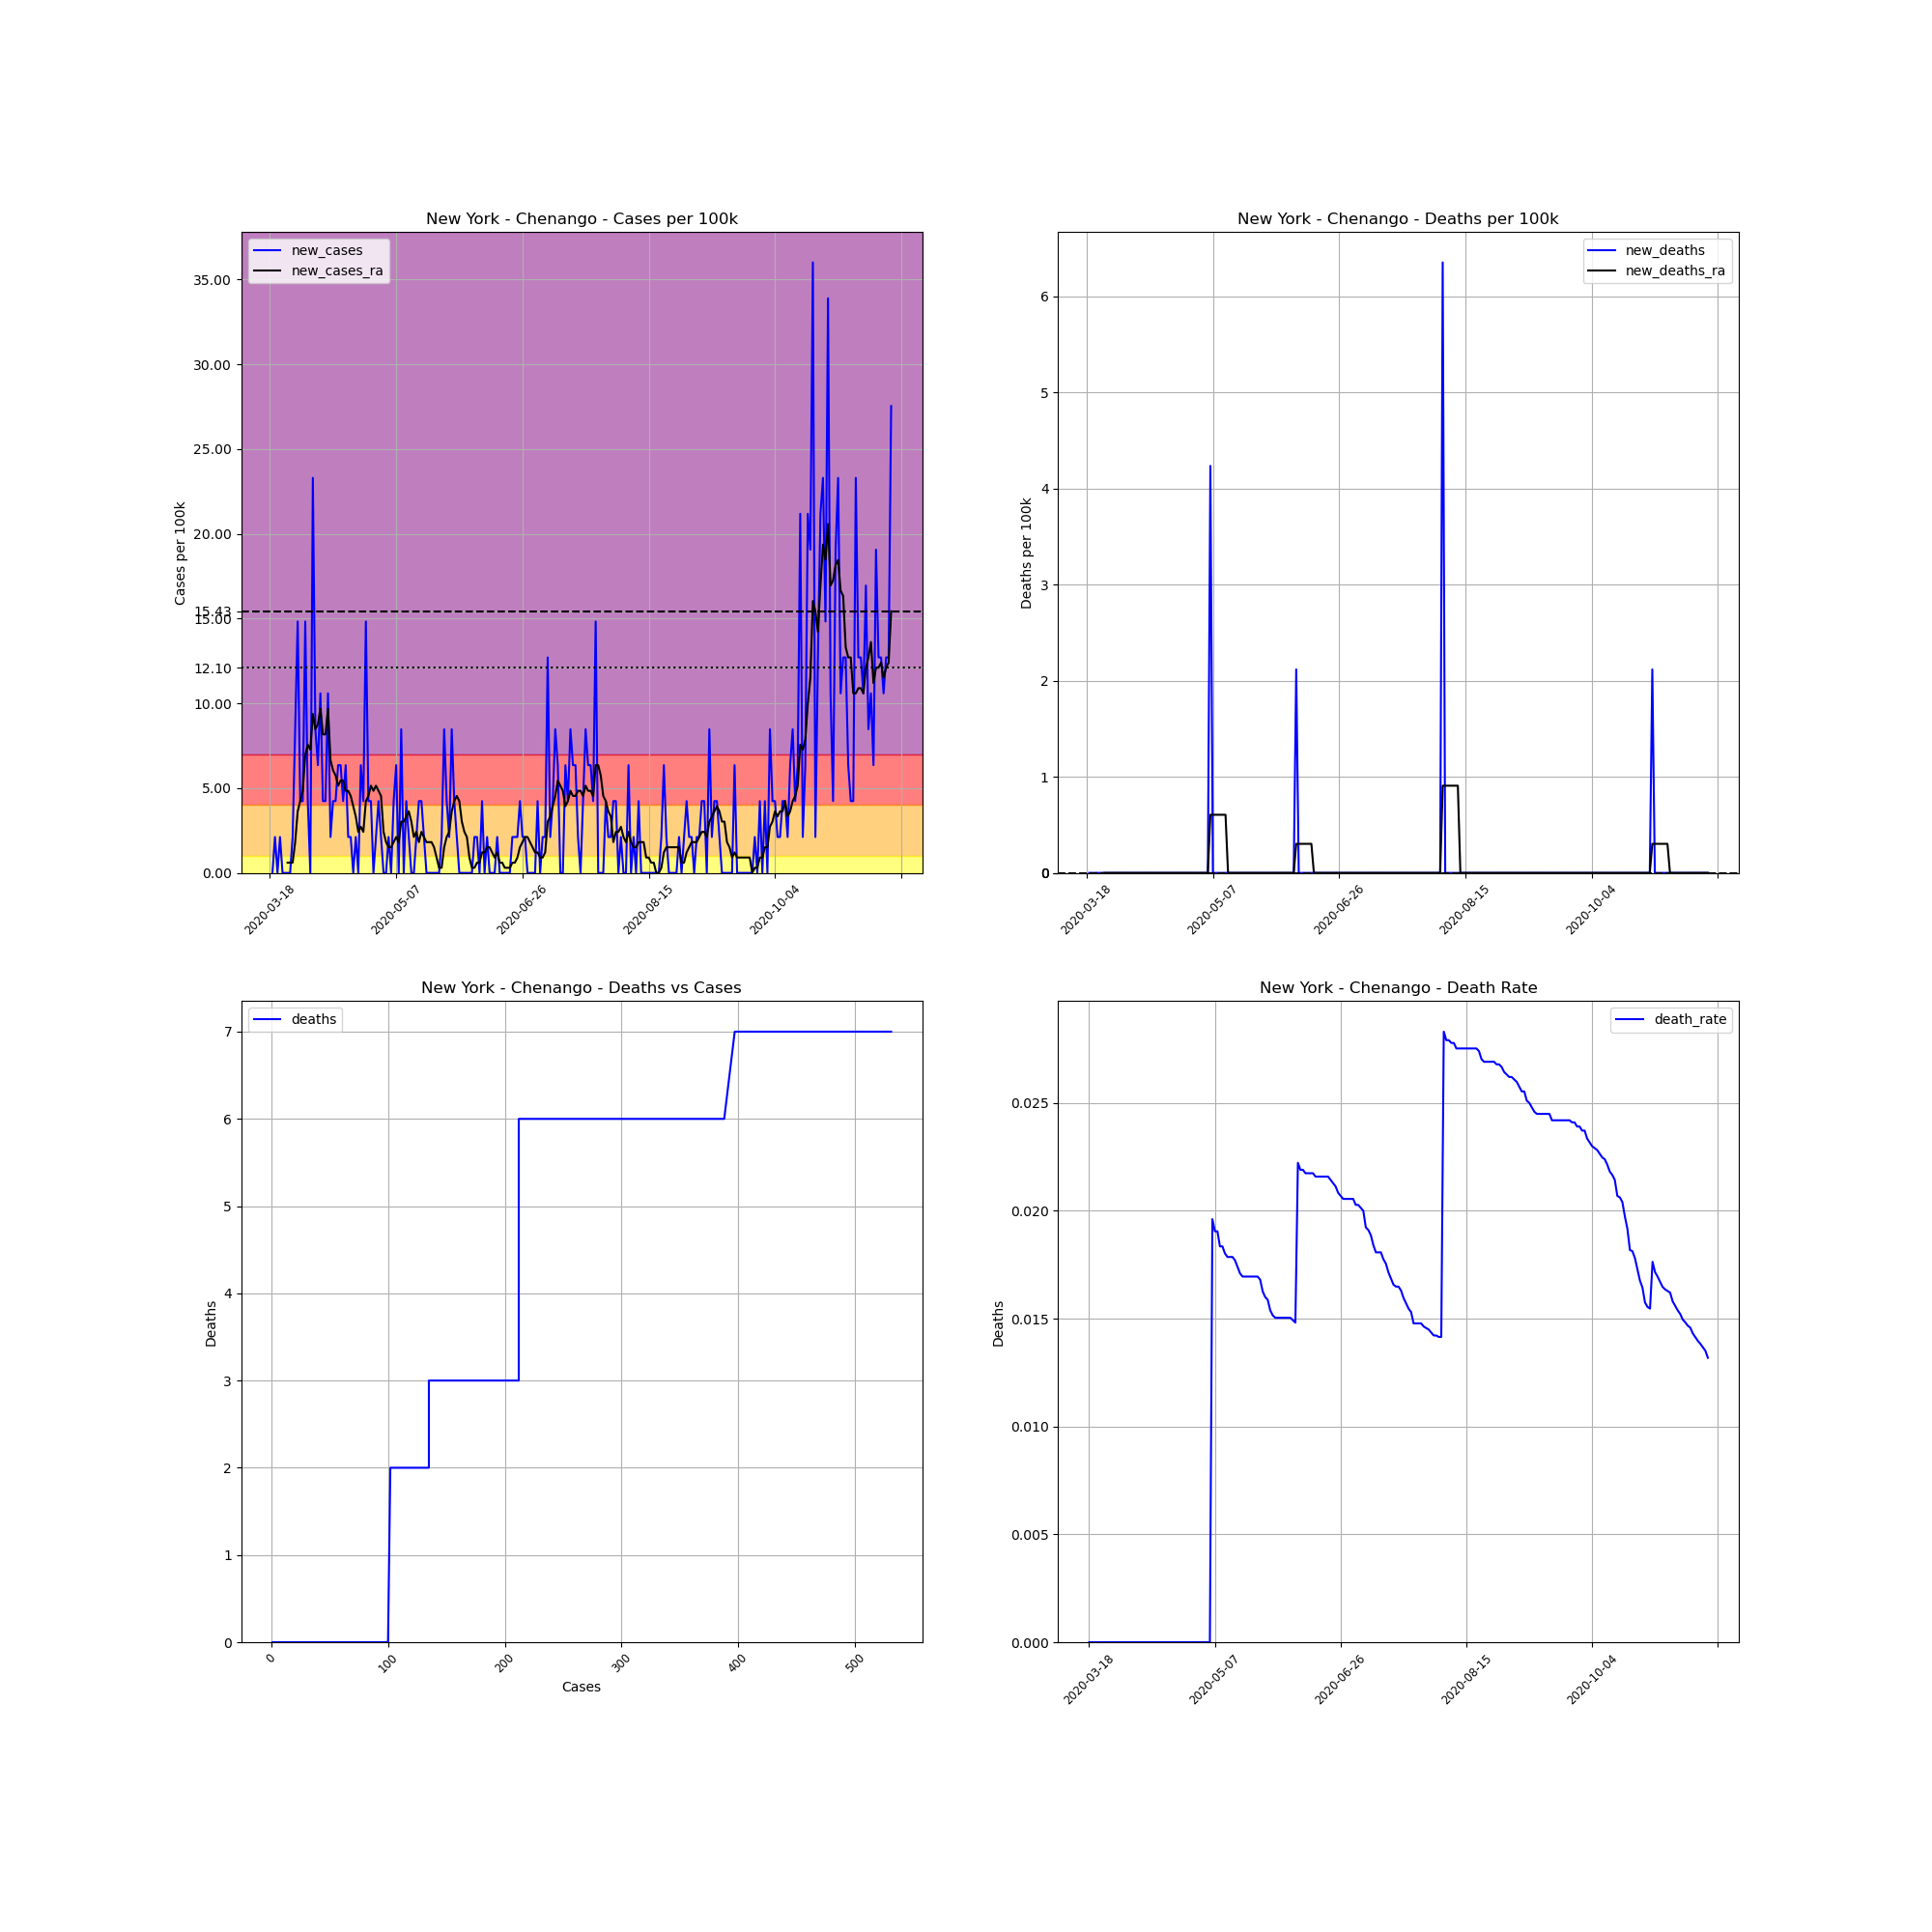

Source data for this figure (header and first rows):
, date, county, state, fips, cases, deaths, COUNTY, STNAME, CTYNAME, POPESTIMATE2019, cases_per_100k, deaths_per_100k, death_rate, new_cases, new_deaths, new_cases_ra, new_deaths_ra
148440, 2020-03-18, Chenango, New York, 36017, 1, 0, 17, New York, Chenango, 47207, 2.118, 0.0, 0.0, , , , 
148441, 2020-03-19, Chenango, New York, 36017, 1, 0, 17, New York, Chenango, 47207, 2.118, 0.0, 0.0, 0.0, 0.0, , 
148442, 2020-03-20, Chenango, New York, 36017, 2, 0, 17, New York, Chenango, 47207, 4.237, 0.0, 0.0, 2.118, 0.0, , 
148443, 2020-03-21, Chenango, New York, 36017, 2, 0, 17, New York, Chenango, 47207, 4.237, 0.0, 0.0, 0.0, 0.0, , 
148444, 2020-03-22, Chenango, New York, 36017, 3, 0, 17, New York, Chenango, 47207, 6.355, 0.0, 0.0, 2.118, 0.0, , 
148445, 2020-03-23, Chenango, New York, 36017, 3, 0, 17, New York, Chenango, 47207, 6.355, 0.0, 0.0, 0.0, 0.0, , 
148446, 2020-03-24, Chenango, New York, 36017, 3, 0, 17, New York, Chenango, 47207, 6.355, 0.0, 0.0, 0.0, 0.0, , 
148447, 2020-03-25, Chenango, New York, 36017, 3, 0, 17, New York, Chenango, 47207, 6.355, 0.0, 0.0, 0.0, 0.0, 0.6052, 0.0
148448, 2020-03-26, Chenango, New York, 36017, 3, 0, 17, New York, Chenango, 47207, 6.355, 0.0, 0.0, 0.0, 0.0, 0.6052, 0.0
148449, 2020-03-27, Chenango, New York, 36017, 4, 0, 17, New York, Chenango, 47207, 8.473, 0.0, 0.0, 2.118, 0.0, 0.6052, 0.0
148450, 2020-03-28, Chenango, New York, 36017, 8, 0, 17, New York, Chenango, 47207, 16.95, 0.0, 0.0, 8.473, 0.0, 1.816, 0.0
148451, 2020-03-29, Chenango, New York, 36017, 15, 0, 17, New York, Chenango, 47207, 31.77, 0.0, 0.0, 14.83, 0.0, 3.631, 0.0
148452, 2020-03-30, Chenango, New York, 36017, 17, 0, 17, New York, Chenango, 47207, 36.01, 0.0, 0.0, 4.237, 0.0, 4.237, 0.0
148453, 2020-03-31, Chenango, New York, 36017, 19, 0, 17, New York, Chenango, 47207, 40.25, 0.0, 0.0, 4.237, 0.0, 4.842, 0.0
148454, 2020-04-01, Chenango, New York, 36017, 26, 0, 17, New York, Chenango, 47207, 55.08, 0.0, 0.0, 14.83, 0.0, 6.96, 0.0
148455, 2020-04-02, Chenango, New York, 36017, 28, 0, 17, New York, Chenango, 47207, 59.31, 0.0, 0.0, 4.237, 0.0, 7.565, 0.0
148456, 2020-04-03, Chenango, New York, 36017, 28, 0, 17, New York, Chenango, 47207, 59.31, 0.0, 0.0, 0.0, 0.0, 7.263, 0.0
148457, 2020-04-04, Chenango, New York, 36017, 39, 0, 17, New York, Chenango, 47207, 82.61, 0.0, 0.0, 23.3, 0.0, 9.381, 0.0
148458, 2020-04-05, Chenango, New York, 36017, 43, 0, 17, New York, Chenango, 47207, 91.09, 0.0, 0.0, 8.473, 0.0, 8.473, 0.0
148459, 2020-04-06, Chenango, New York, 36017, 46, 0, 17, New York, Chenango, 47207, 97.44, 0.0, 0.0, 6.355, 0.0, 8.776, 0.0
148460, 2020-04-07, Chenango, New York, 36017, 51, 0, 17, New York, Chenango, 47207, 108, 0.0, 0.0, 10.59, 0.0, 9.684, 0.0
148461, 2020-04-08, Chenango, New York, 36017, 53, 0, 17, New York, Chenango, 47207, 112.3, 0.0, 0.0, 4.237, 0.0, 8.171, 0.0
148462, 2020-04-09, Chenango, New York, 36017, 55, 0, 17, New York, Chenango, 47207, 116.5, 0.0, 0.0, 4.237, 0.0, 8.171, 0.0
148463, 2020-04-10, Chenango, New York, 36017, 60, 0, 17, New York, Chenango, 47207, 127.1, 0.0, 0.0, 10.59, 0.0, 9.684, 0.0
148464, 2020-04-11, Chenango, New York, 36017, 61, 0, 17, New York, Chenango, 47207, 129.2, 0.0, 0.0, 2.118, 0.0, 6.658, 0.0
148465, 2020-04-12, Chenango, New York, 36017, 63, 0, 17, New York, Chenango, 47207, 133.5, 0.0, 0.0, 4.237, 0.0, 6.052, 0.0
148466, 2020-04-13, Chenango, New York, 36017, 65, 0, 17, New York, Chenango, 47207, 137.7, 0.0, 0.0, 4.237, 0.0, 5.75, 0.0
148467, 2020-04-14, Chenango, New York, 36017, 68, 0, 17, New York, Chenango, 47207, 144, 0.0, 0.0, 6.355, 0.0, 5.145, 0.0
148468, 2020-04-15, Chenango, New York, 36017, 71, 0, 17, New York, Chenango, 47207, 150.4, 0.0, 0.0, 6.355, 0.0, 5.447, 0.0
148469, 2020-04-16, Chenango, New York, 36017, 73, 0, 17, New York, Chenango, 47207, 154.6, 0.0, 0.0, 4.237, 0.0, 5.447, 0.0
148470, 2020-04-17, Chenango, New York, 36017, 76, 0, 17, New York, Chenango, 47207, 161, 0.0, 0.0, 6.355, 0.0, 4.842, 0.0
148471, 2020-04-18, Chenango, New York, 36017, 77, 0, 17, New York, Chenango, 47207, 163.1, 0.0, 0.0, 2.118, 0.0, 4.842, 0.0
148472, 2020-04-19, Chenango, New York, 36017, 78, 0, 17, New York, Chenango, 47207, 165.2, 0.0, 0.0, 2.118, 0.0, 4.539, 0.0
148473, 2020-04-20, Chenango, New York, 36017, 78, 0, 17, New York, Chenango, 47207, 165.2, 0.0, 0.0, 0.0, 0.0, 3.934, 0.0
148474, 2020-04-21, Chenango, New York, 36017, 79, 0, 17, New York, Chenango, 47207, 167.3, 0.0, 0.0, 2.118, 0.0, 3.329, 0.0
148475, 2020-04-22, Chenango, New York, 36017, 79, 0, 17, New York, Chenango, 47207, 167.3, 0.0, 0.0, 0.0, 0.0, 2.421, 0.0
148476, 2020-04-23, Chenango, New York, 36017, 82, 0, 17, New York, Chenango, 47207, 173.7, 0.0, 0.0, 6.355, 0.0, 2.724, 0.0
148477, 2020-04-24, Chenango, New York, 36017, 84, 0, 17, New York, Chenango, 47207, 177.9, 0.0, 0.0, 4.237, 0.0, 2.421, 0.0
148478, 2020-04-25, Chenango, New York, 36017, 91, 0, 17, New York, Chenango, 47207, 192.8, 0.0, 0.0, 14.83, 0.0, 4.237, 0.0
148479, 2020-04-26, Chenango, New York, 36017, 93, 0, 17, New York, Chenango, 47207, 197, 0.0, 0.0, 4.237, 0.0, 4.539, 0.0
148480, 2020-04-27, Chenango, New York, 36017, 95, 0, 17, New York, Chenango, 47207, 201.2, 0.0, 0.0, 4.237, 0.0, 5.145, 0.0
148481, 2020-04-28, Chenango, New York, 36017, 95, 0, 17, New York, Chenango, 47207, 201.2, 0.0, 0.0, 0.0, 0.0, 4.842, 0.0
148482, 2020-04-29, Chenango, New York, 36017, 96, 0, 17, New York, Chenango, 47207, 203.4, 0.0, 0.0, 2.118, 0.0, 5.145, 0.0
148483, 2020-04-30, Chenango, New York, 36017, 98, 0, 17, New York, Chenango, 47207, 207.6, 0.0, 0.0, 4.237, 0.0, 4.842, 0.0
148484, 2020-05-01, Chenango, New York, 36017, 99, 0, 17, New York, Chenango, 47207, 209.7, 0.0, 0.0, 2.118, 0.0, 4.539, 0.0
148485, 2020-05-02, Chenango, New York, 36017, 99, 0, 17, New York, Chenango, 47207, 209.7, 0.0, 0.0, 0.0, 0.0, 2.421, 0.0
148486, 2020-05-03, Chenango, New York, 36017, 99, 0, 17, New York, Chenango, 47207, 209.7, 0.0, 0.0, 0.0, 0.0, 1.816, 0.0
148487, 2020-05-04, Chenango, New York, 36017, 100, 0, 17, New York, Chenango, 47207, 211.8, 0.0, 0.0, 2.118, 0.0, 1.513, 0.0
148488, 2020-05-05, Chenango, New York, 36017, 100, 0, 17, New York, Chenango, 47207, 211.8, 0.0, 0.0, 0.0, 0.0, 1.513, 0.0
148489, 2020-05-06, Chenango, New York, 36017, 102, 2, 17, New York, Chenango, 47207, 216.1, 4.237, 0.01961, 4.237, 4.237, 1.816, 0.6052
148490, 2020-05-07, Chenango, New York, 36017, 105, 2, 17, New York, Chenango, 47207, 222.4, 4.237, 0.01905, 6.355, 0.0, 2.118, 0.6052
148491, 2020-05-08, Chenango, New York, 36017, 105, 2, 17, New York, Chenango, 47207, 222.4, 4.237, 0.01905, 0.0, 0.0, 1.816, 0.6052
148492, 2020-05-09, Chenango, New York, 36017, 109, 2, 17, New York, Chenango, 47207, 230.9, 4.237, 0.01835, 8.473, 0.0, 3.026, 0.6052
148493, 2020-05-10, Chenango, New York, 36017, 109, 2, 17, New York, Chenango, 47207, 230.9, 4.237, 0.01835, 0.0, 0.0, 3.026, 0.6052
148494, 2020-05-11, Chenango, New York, 36017, 111, 2, 17, New York, Chenango, 47207, 235.1, 4.237, 0.01802, 4.237, 0.0, 3.329, 0.6052
148495, 2020-05-12, Chenango, New York, 36017, 112, 2, 17, New York, Chenango, 47207, 237.3, 4.237, 0.01786, 2.118, 0.0, 3.631, 0.6052
148496, 2020-05-13, Chenango, New York, 36017, 112, 2, 17, New York, Chenango, 47207, 237.3, 4.237, 0.01786, 0.0, 0.0, 3.026, 0.0
148497, 2020-05-14, Chenango, New York, 36017, 112, 2, 17, New York, Chenango, 47207, 237.3, 4.237, 0.01786, 0.0, 0.0, 2.118, 0.0
148498, 2020-05-15, Chenango, New York, 36017, 113, 2, 17, New York, Chenango, 47207, 239.4, 4.237, 0.0177, 2.118, 0.0, 2.421, 0.0
148499, 2020-05-16, Chenango, New York, 36017, 115, 2, 17, New York, Chenango, 47207, 243.6, 4.237, 0.01739, 4.237, 0.0, 1.816, 0.0
... 187 more rows
